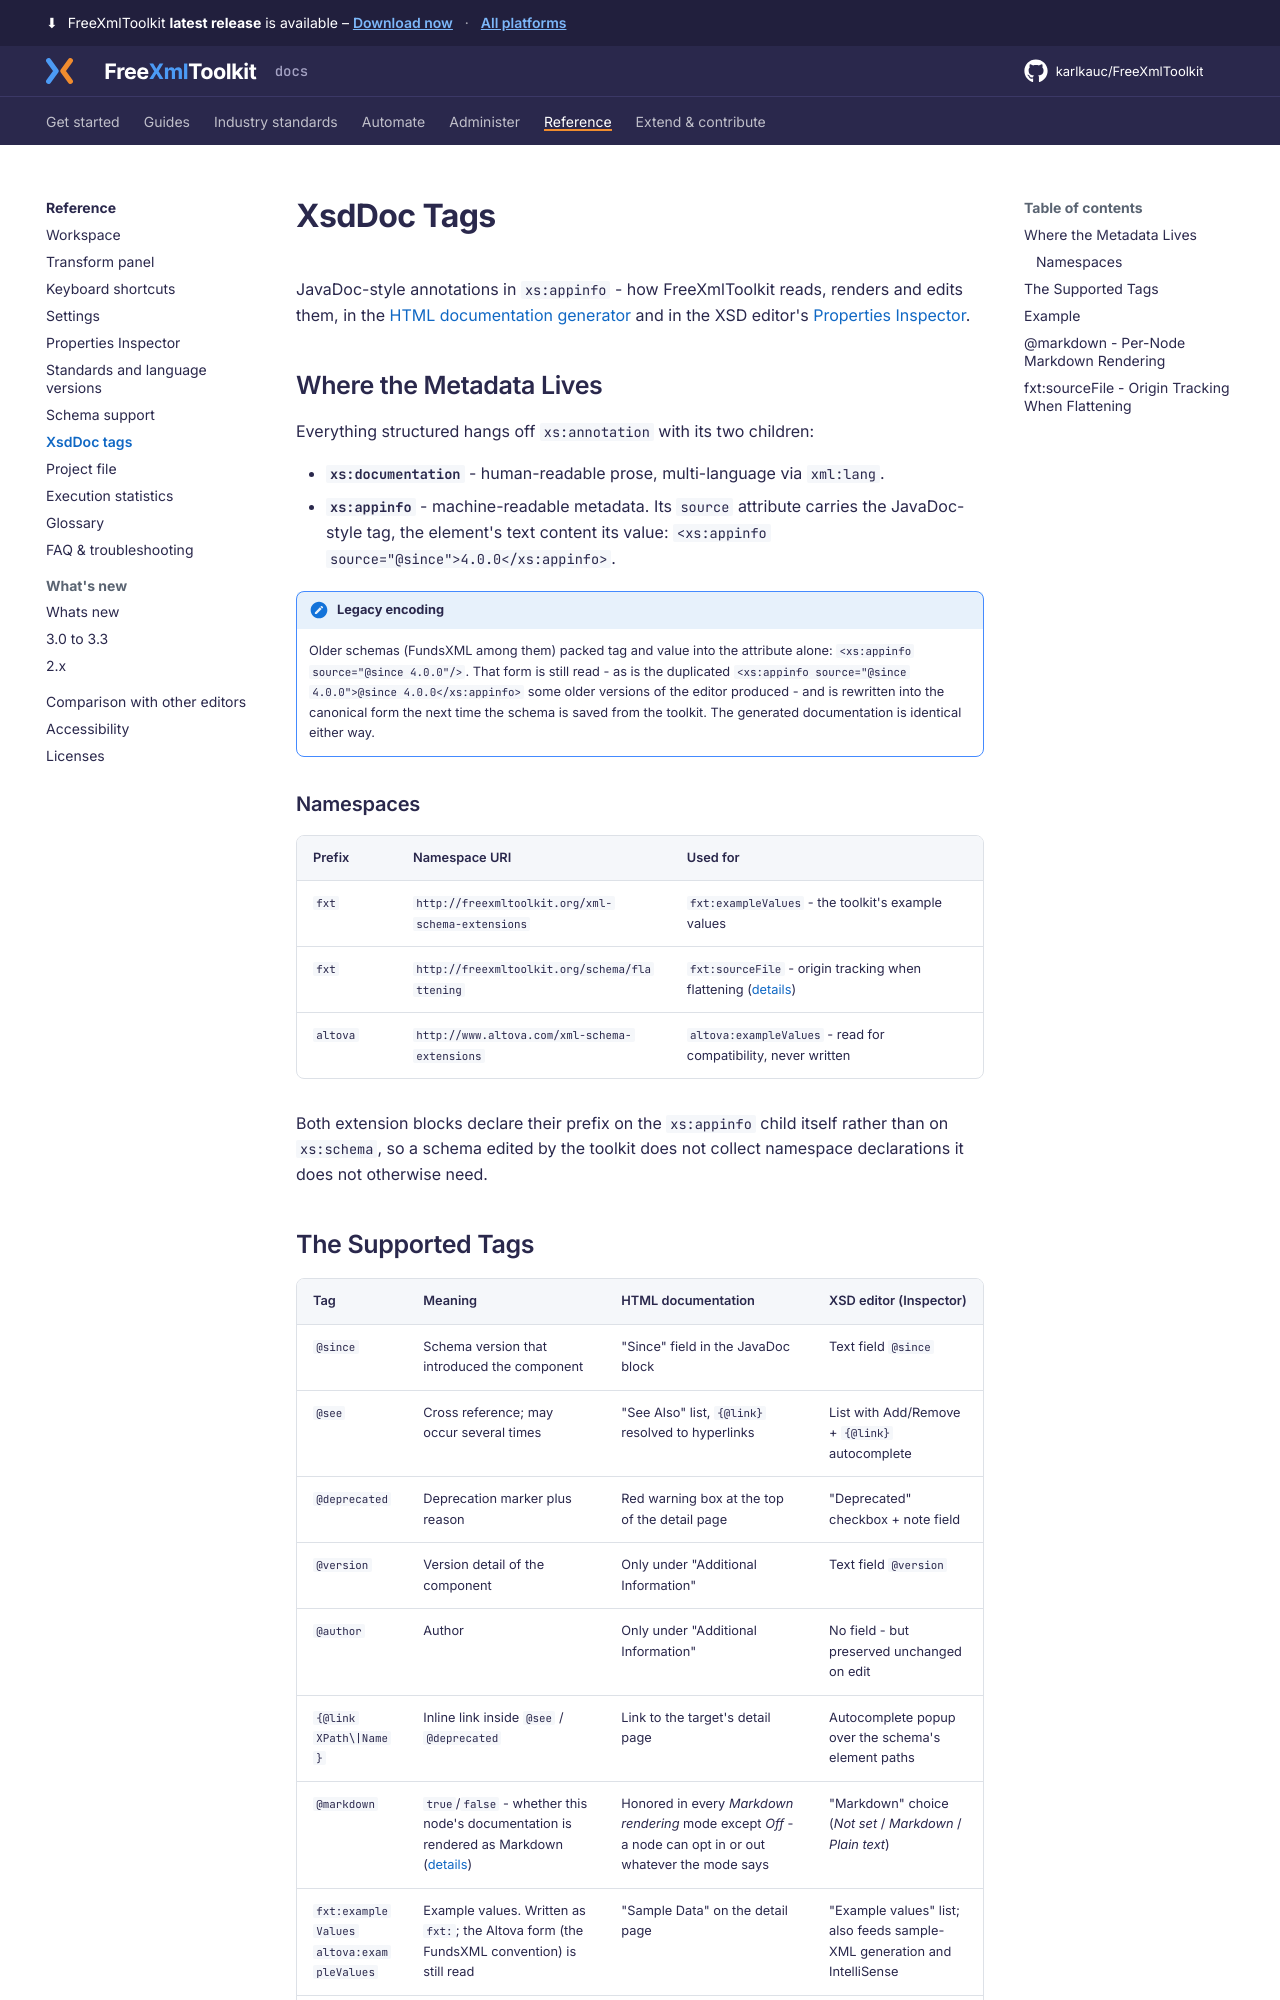

repository: karlkauc/FreeXmlToolkit · page: reference/xsddoc-tags/index.html · generator: mkdocs

# XsdDoc Tags

JavaDoc-style annotations in `xs:appinfo` - how FreeXmlToolkit reads, renders and edits them, in
the [HTML documentation generator](../guides/design-schemas/documentation.md#how-to-generate-documentation) and in the XSD
editor's [Properties Inspector](inspector.md).

## Where the Metadata Lives

Everything structured hangs off `xs:annotation` with its two children:

- **`xs:documentation`** - human-readable prose, multi-language via `xml:lang`.
- **`xs:appinfo`** - machine-readable metadata. Its `source` attribute carries the JavaDoc-style
  tag, the element's text content its value:
  `<xs:appinfo source="@since">4.0.0</xs:appinfo>`.

!!! note "Legacy encoding"
    Older schemas (FundsXML among them) packed tag and value into the attribute alone:
    `<xs:appinfo source="@since 4.0.0"/>`. That form is still read - as is the duplicated
    `<xs:appinfo source="@since 4.0.0">@since 4.0.0</xs:appinfo>` some older versions of the
    editor produced - and is rewritten into the canonical form the next time the schema is saved
    from the toolkit. The generated documentation is identical either way.

### Namespaces

| Prefix | Namespace URI | Used for |
|--------|---------------|----------|
| `fxt` | `http://freexmltoolkit.org/xml-schema-extensions` | `fxt:exampleValues` - the toolkit's example values |
| `fxt` | `http://freexmltoolkit.org/schema/flattening` | `fxt:sourceFile` - origin tracking when flattening ([details](#sourcefile)) |
| `altova` | `http://www.altova.com/xml-schema-extensions` | `altova:exampleValues` - read for compatibility, never written |

Both extension blocks declare their prefix on the `xs:appinfo` child itself rather than on
`xs:schema`, so a schema edited by the toolkit does not collect namespace declarations it does
not otherwise need.
